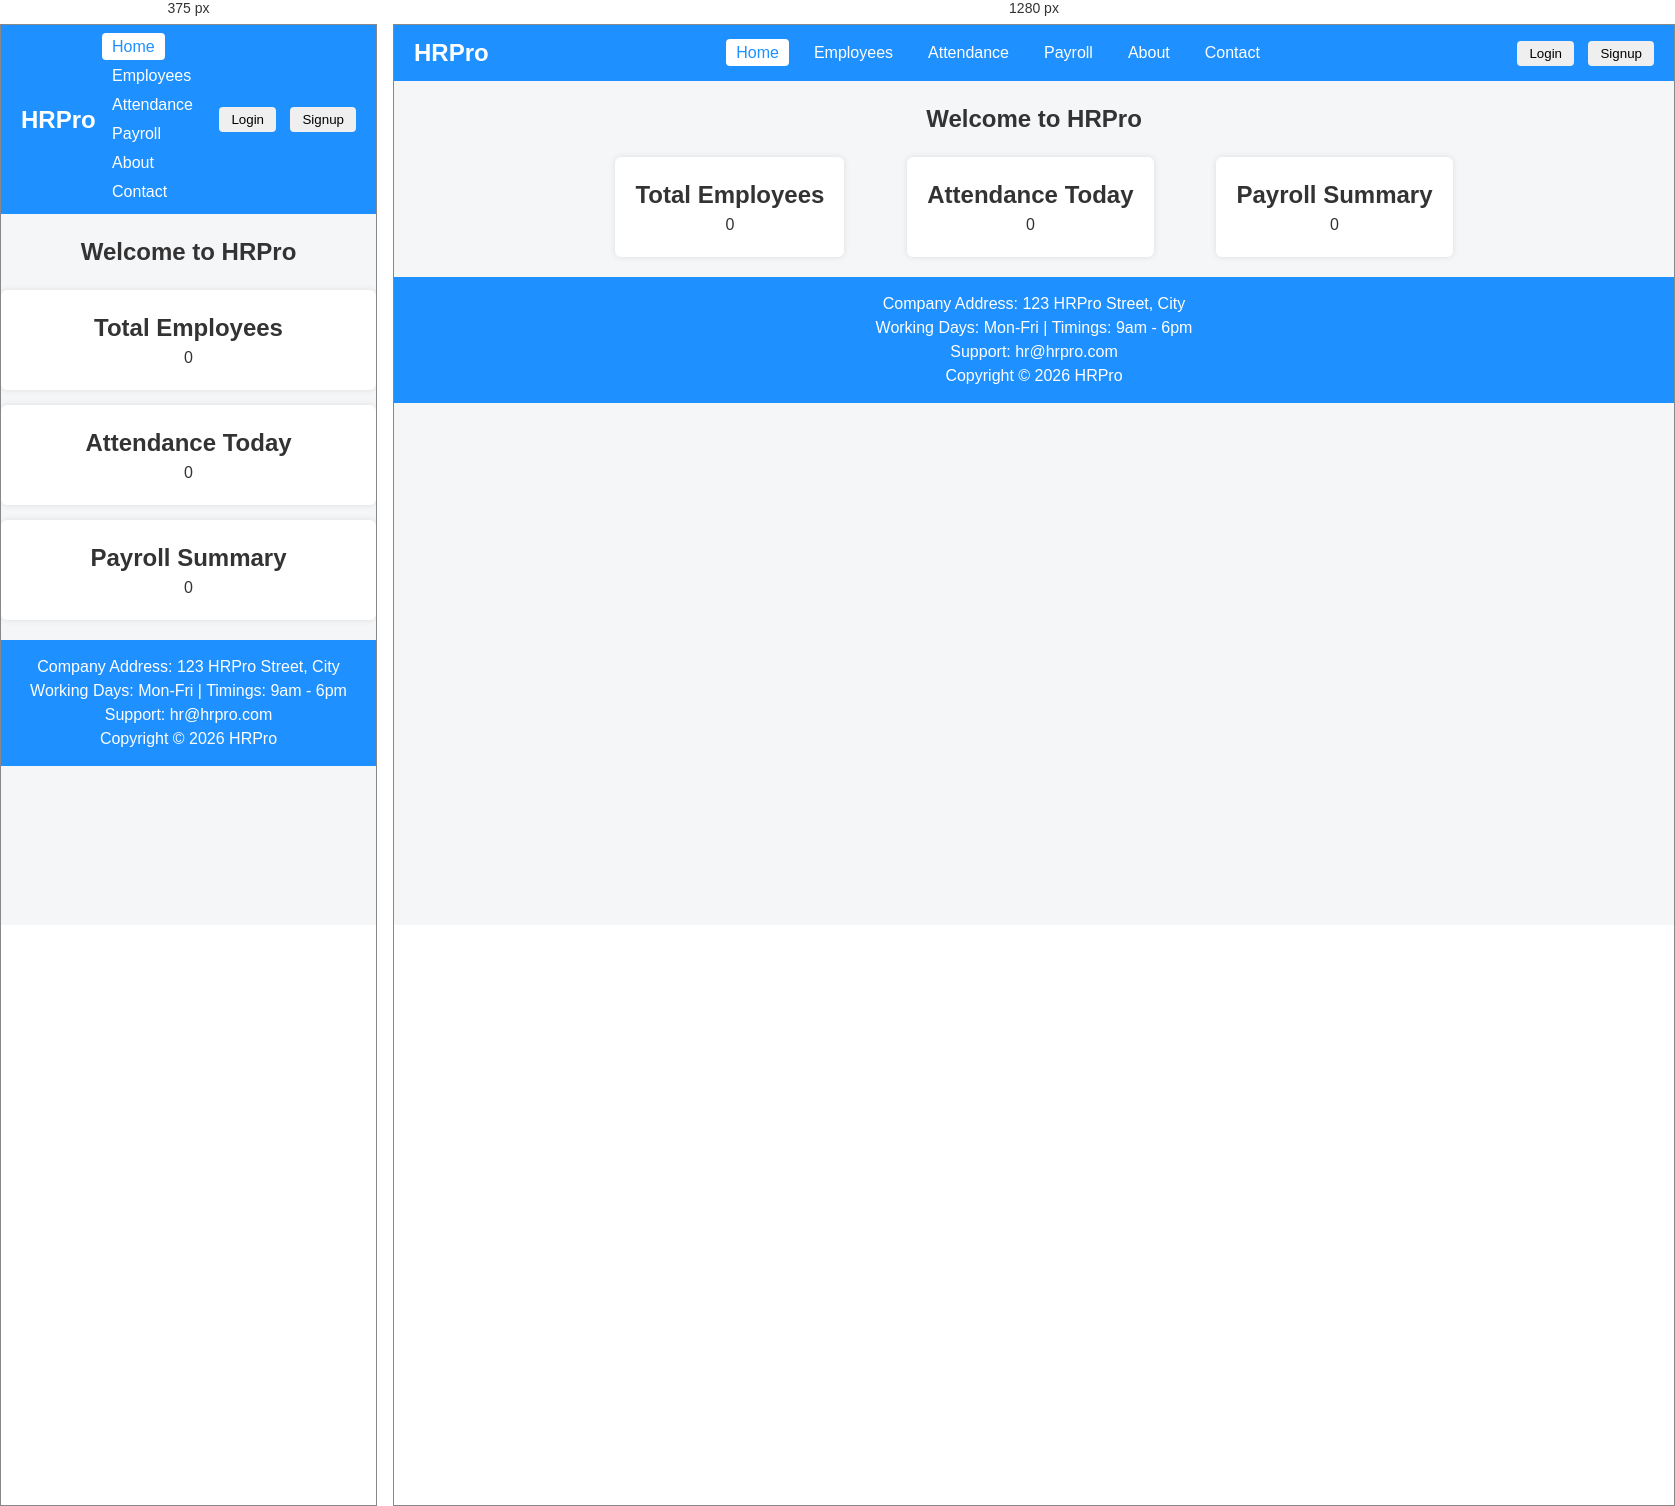
Rendered at 375 px and 1280 px, left to right.

<!-- file: index.html -->
<!DOCTYPE html>
<html lang="en">
<head>
  <meta charset="UTF-8">
  <title>HRPro - Home</title>
  <link rel="stylesheet" href="css/style.css">
</head>
<body>
  <!-- Navbar -->
  <nav id="navbar">
    <div class="logo">HRPro</div>
    <ul class="nav-links">
      <li><a href="index.html" class="active">Home</a></li>
      <li><a href="employees.html">Employees</a></li>
      <li><a href="attendance.html">Attendance</a></li>
      <li><a href="payroll.html">Payroll</a></li>
      <li><a href="about.html">About</a></li>
      <li><a href="contact.html">Contact</a></li>
    </ul>
    <div class="auth-buttons">
      <button id="loginBtn" onclick="location.href='login.html'">Login</button>
      <button id="signupBtn" onclick="location.href='signup.html'">Signup</button>
      <button id="logoutBtn" style="display:none;">Logout</button>
    </div>
  </nav>

  <section class="home">
    <h1 style="text-align:center; margin-top:20px;">Welcome to HRPro</h1>
    <div class="stats">
      <div>
        <h2>Total Employees</h2>
        <p id="totalEmployees">0</p>
      </div>
      <div>
        <h2>Attendance Today</h2>
        <p id="attendanceToday">0</p>
      </div>
      <div>
        <h2>Payroll Summary</h2>
        <p id="payrollSummary">0</p>
      </div>
    </div>
  </section>

  <footer>
    <p>Company Address: 123 HRPro Street, City</p>
    <p>Working Days: Mon-Fri | Timings: 9am - 6pm</p>
    <p>Support: hr@hrpro.com</p>
    <p>Copyright © 2026 HRPro</p>
  </footer>

  <script src="js/main.js"></script>
  <script>
    // Load stats dynamically
    const employees = JSON.parse(localStorage.getItem("employees")) || [];
    const attendance = JSON.parse(localStorage.getItem("attendance")) || [];
    const payroll = JSON.parse(localStorage.getItem("payroll")) || [];

    document.getElementById("totalEmployees").innerText = employees.length;
    const today = new Date().toISOString().split('T')[0];
    document.getElementById("attendanceToday").innerText = attendance.filter(a => a.date===today).length;
    document.getElementById("payrollSummary").innerText = payroll.reduce((sum,p)=>sum+p.netSalary,0);
  </script>
</body>
</html>

/* @media block from css/style.css */
@media (max-width: 768px){
  nav ul {
    flex-direction: column;
    gap: 5px;
  }
  .stats {
    flex-direction: column;
    gap: 15px;
  }
}